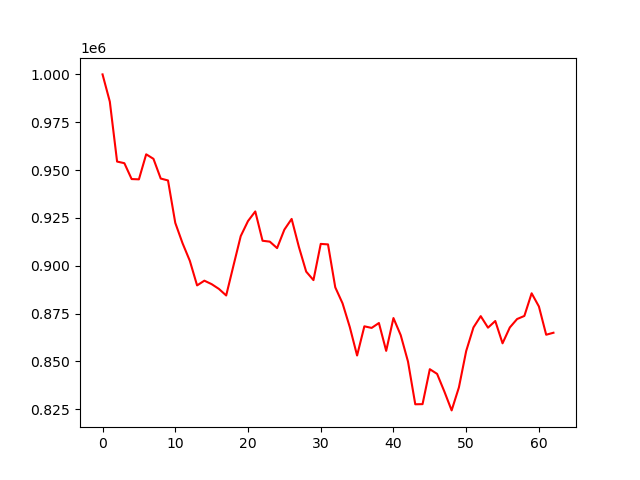

The file beside this chart, header and first rows:
account_value, date, daily_return
1000000, 2022-01-03, 
985767, 2022-01-04, -0.01423
954450, 2022-01-05, -0.03177
953606, 2022-01-06, -0.0008842
945312, 2022-01-07, -0.008697
945162, 2022-01-10, -0.0001591
958248, 2022-01-11, 0.01385
955884, 2022-01-12, -0.002467
945580, 2022-01-13, -0.01078
944585, 2022-01-14, -0.001052
922413, 2022-01-18, -0.02347
911774, 2022-01-19, -0.01153
902600, 2022-01-20, -0.01006
889732, 2022-01-21, -0.01426
892211, 2022-01-24, 0.002786
890394, 2022-01-25, -0.002036
887909, 2022-01-26, -0.002791
884476, 2022-01-27, -0.003867
900058, 2022-01-28, 0.01762
915493, 2022-01-31, 0.01715
923357, 2022-02-01, 0.00859
928390, 2022-02-02, 0.005451
913073, 2022-02-03, -0.0165
912603, 2022-02-04, -0.0005148
909234, 2022-02-07, -0.003691
918880, 2022-02-08, 0.01061
924481, 2022-02-09, 0.006096
909807, 2022-02-10, -0.01587
896943, 2022-02-11, -0.01414
892499, 2022-02-14, -0.004955
911429, 2022-02-15, 0.02121
911167, 2022-02-16, -0.0002874
888727, 2022-02-17, -0.02463
880363, 2022-02-18, -0.009412
867919, 2022-02-22, -0.01413
853109, 2022-02-23, -0.01706
868364, 2022-02-24, 0.01788
867521, 2022-02-25, -0.0009704
870086, 2022-02-28, 0.002957
855531, 2022-03-01, -0.01673
872675, 2022-03-02, 0.02004
863717, 2022-03-03, -0.01027
849931, 2022-03-04, -0.01596
827620, 2022-03-07, -0.02625
827696, 2022-03-08, 9.239806761218716e-05
845949, 2022-03-09, 0.02205
843510, 2022-03-10, -0.002883
834275, 2022-03-11, -0.01095
824422, 2022-03-14, -0.01181
836446, 2022-03-15, 0.01458
855437, 2022-03-16, 0.0227
867768, 2022-03-17, 0.01442
873679, 2022-03-18, 0.006812
867650, 2022-03-21, -0.006901
871133, 2022-03-22, 0.004014
859478, 2022-03-23, -0.01338
867757, 2022-03-24, 0.009632
872165, 2022-03-25, 0.00508
873782, 2022-03-28, 0.001854
885618, 2022-03-29, 0.01355
... 3 more rows
